Run: headless pygame with SDL's dummy video driver; simulated clock (each Clock.tick advances the game by its frame time, no real sleeping); random seed 0; keys injected as events and as key.get_pressed() state; no mouse input.
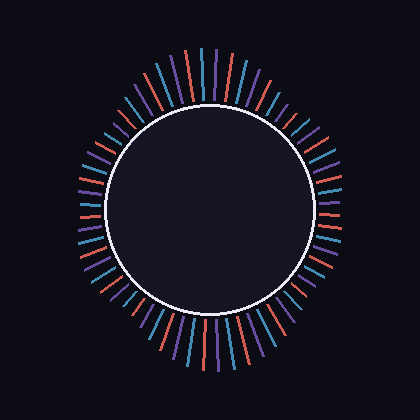
Frame 1 of 4 · flips 1–60 · no input
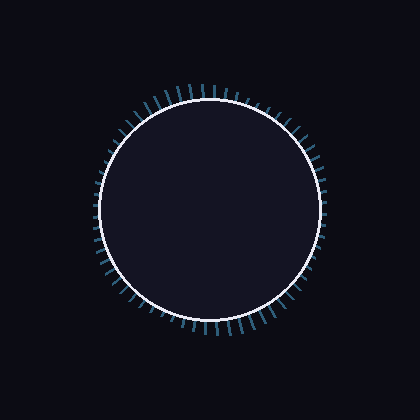
Frame 2 of 4 · flips 61–180 · tapped SPACE, RETURN · held RIGHT (→), D
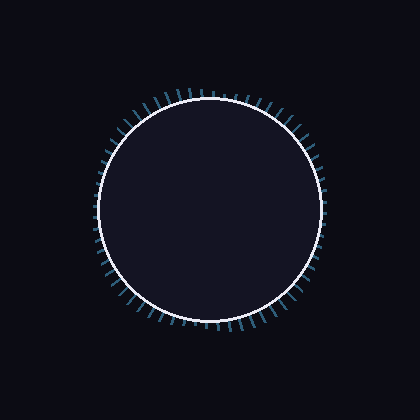
Frame 3 of 4 · flips 181–300 · held DOWN (↓), S
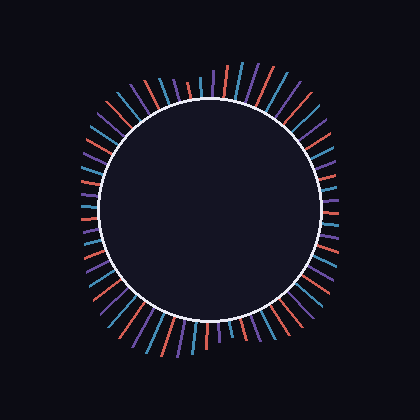
Frame 4 of 4 · flips 301–420 · held LEFT (←), A, UP (↑), W

The pygame program that drew these frames:

"""
Painel visual do assistente: uma janela com um circulo animado.
Parado = respiracao suave. Ouvindo = pulso azul. Falando = ondas coloridas
irradiando, inspirado num waveform circular.
Roda numa thread separada, controlado por PainelVisual.definir_estado().
"""

import math
import threading
import time

import pygame

LARGURA, ALTURA = 420, 420
CENTRO = (LARGURA // 2, ALTURA // 2)
RAIO_BASE = 110

COR_FUNDO = (12, 12, 20)
COR_ANEL = (20, 20, 35)
COR_ANEL_BORDA = (235, 235, 245)

CORES_ONDA = [
    (255, 111, 97),   # coral
    (79, 168, 216),   # azul
    (124, 92, 191),   # roxo
]
COR_OUVINDO = (79, 168, 216)

NUM_RAIOS = 64


class PainelVisual:
    def __init__(self, titulo="Assistente"):
        self._estado = "dormindo"  # dormindo | ouvindo | falando
        self._lock = threading.Lock()
        self._rodando = threading.Event()
        self._rodando.set()
        self._titulo = titulo
        self._thread = threading.Thread(target=self._loop, daemon=True)

    def iniciar(self):
        self._thread.start()

    def definir_estado(self, estado):
        with self._lock:
            self._estado = estado

    def _ler_estado(self):
        with self._lock:
            return self._estado

    def encerrar(self):
        self._rodando.clear()

    def _loop(self):
        pygame.init()
        tela = pygame.display.set_mode((LARGURA, ALTURA))
        pygame.display.set_caption(self._titulo)
        relogio = pygame.time.Clock()

        t = 0.0
        fases = [i * (2 * math.pi / NUM_RAIOS) for i in range(NUM_RAIOS)]

        while self._rodando.is_set():
            for evento in pygame.event.get():
                if evento.type == pygame.QUIT:
                    self._rodando.clear()

            estado = self._ler_estado()
            tela.fill(COR_FUNDO)

            if estado == "falando":
                self._desenhar_ondas(tela, t, fases, intensidade=1.0)
                raio_anel = RAIO_BASE + 6 * math.sin(t * 6)
            elif estado == "ouvindo":
                self._desenhar_ondas(tela, t, fases, intensidade=0.35, cor_unica=COR_OUVINDO)
                raio_anel = RAIO_BASE + 4 * math.sin(t * 3)
            else:
                raio_anel = RAIO_BASE + 5 * math.sin(t * 1.2)

            pygame.draw.circle(tela, COR_ANEL, CENTRO, int(raio_anel))
            pygame.draw.circle(tela, COR_ANEL_BORDA, CENTRO, int(raio_anel), width=3)

            pygame.display.flip()
            dt = relogio.tick(60) / 1000.0
            t += dt

        pygame.quit()

    def _desenhar_ondas(self, tela, t, fases, intensidade, cor_unica=None):
        superficie = pygame.Surface((LARGURA, ALTURA), pygame.SRCALPHA)
        for i, fase in enumerate(fases):
            variacao = math.sin(t * 4 + fase * 3) * 0.5 + math.sin(t * 7 + fase) * 0.5
            comprimento = (18 + 34 * abs(variacao)) * intensidade
            if comprimento < 1:
                continue

            angulo = fase + t * 0.15
            x1 = CENTRO[0] + math.cos(angulo) * RAIO_BASE
            y1 = CENTRO[1] + math.sin(angulo) * RAIO_BASE
            x2 = CENTRO[0] + math.cos(angulo) * (RAIO_BASE + comprimento)
            y2 = CENTRO[1] + math.sin(angulo) * (RAIO_BASE + comprimento)

            cor = cor_unica or CORES_ONDA[i % len(CORES_ONDA)]
            alpha = int(90 + 120 * intensidade)
            pygame.draw.line(superficie, (*cor, alpha), (x1, y1), (x2, y2), 3)

        tela.blit(superficie, (0, 0))


if __name__ == "__main__":
    # teste isolado: alterna estados a cada 3 segundos
    painel = PainelVisual()
    painel.iniciar()
    estados = ["dormindo", "ouvindo", "falando"]
    i = 0
    while painel._rodando.is_set():
        painel.definir_estado(estados[i % len(estados)])
        i += 1
        time.sleep(3)
